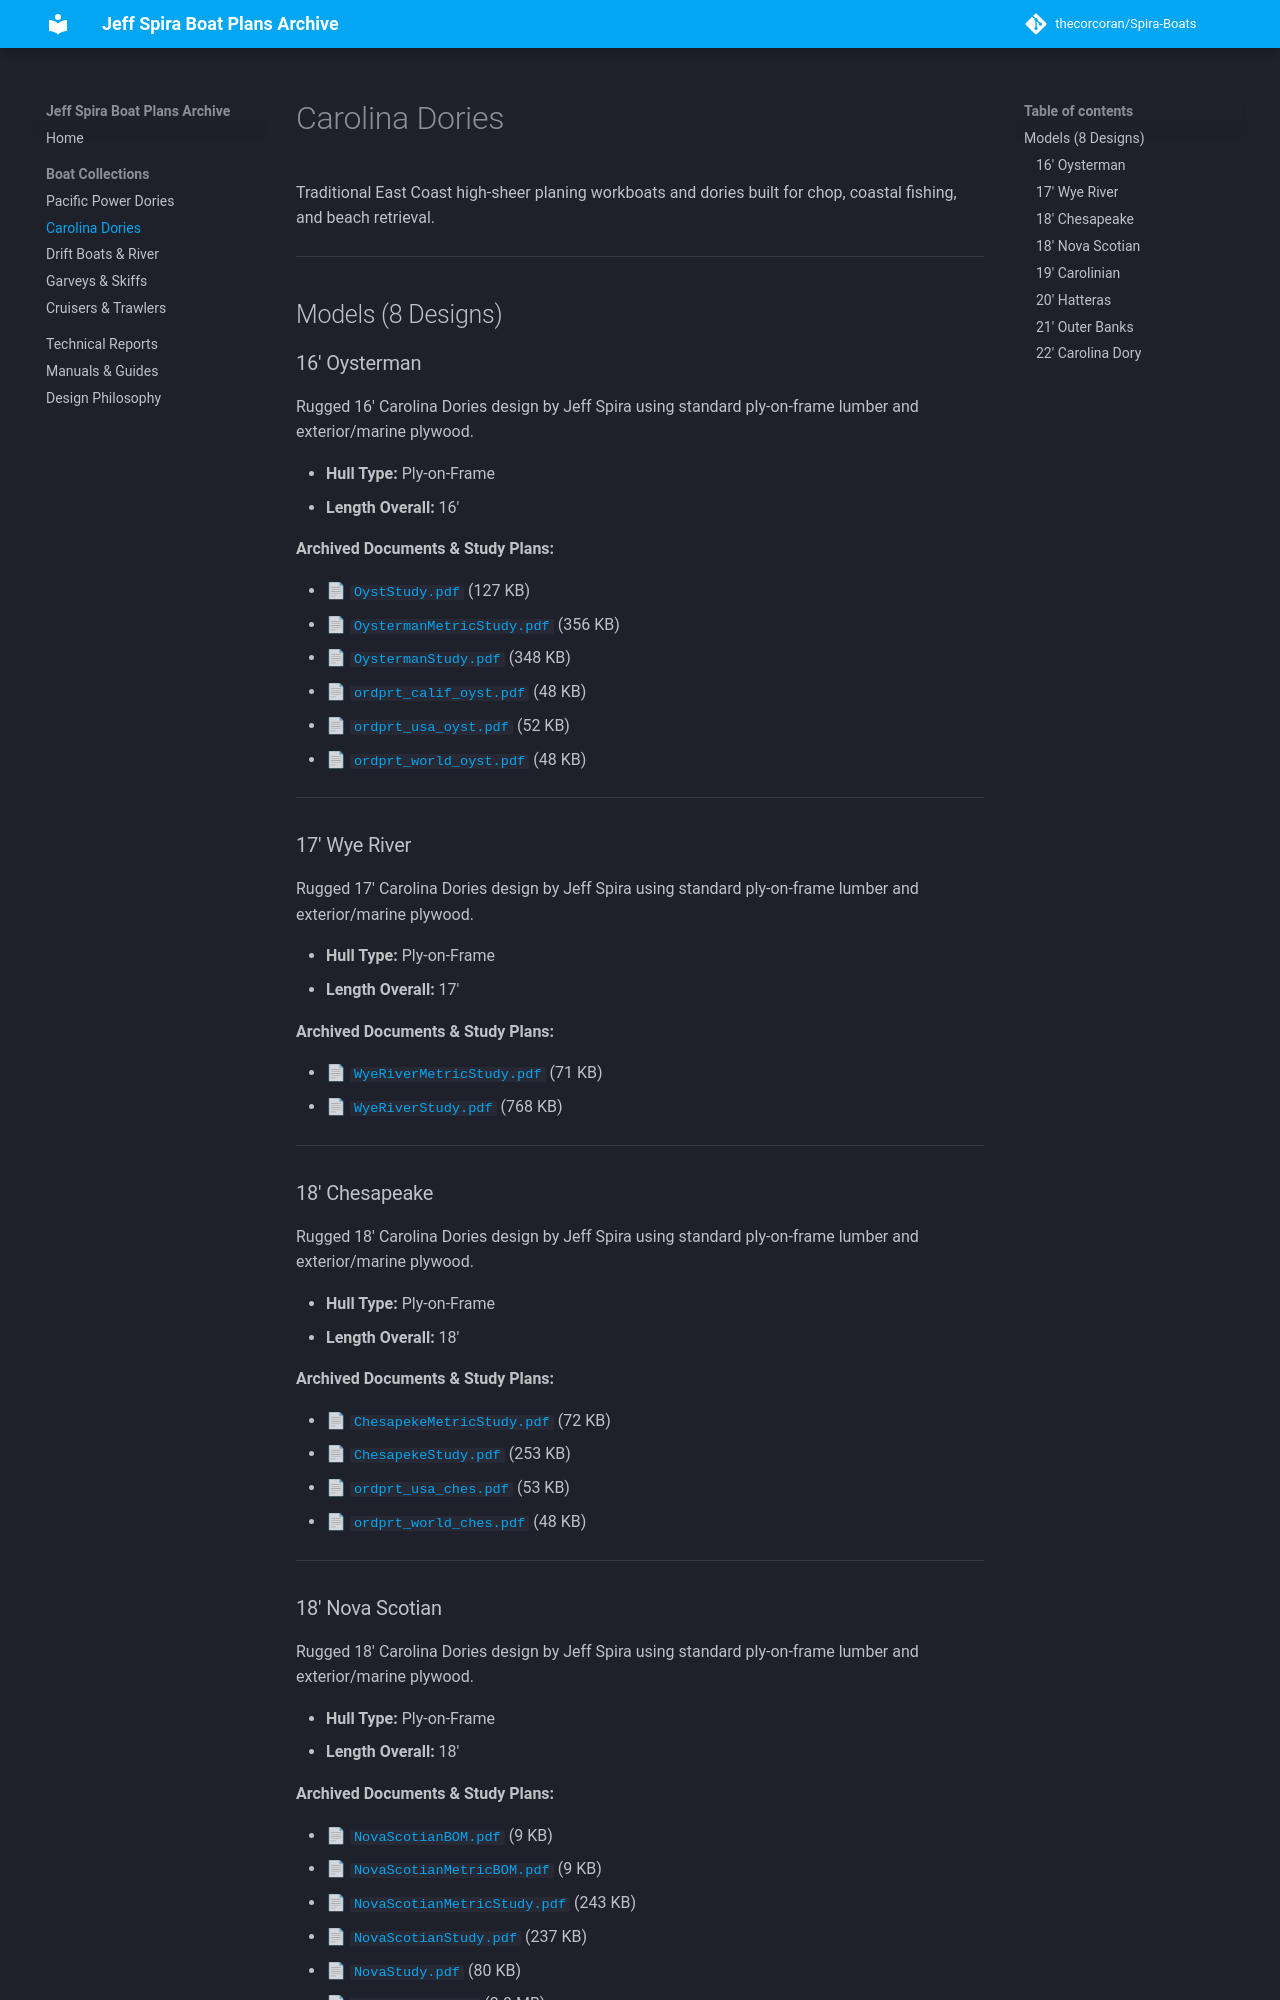

repository: thecorcoran/Spira-Boats · page: boats/carolina-dories/index.html · generator: mkdocs

# Carolina Dories

Traditional East Coast high-sheer planing workboats and dories built for chop, coastal fishing, and beach retrieval.

---

## Models (8 Designs)

### 16' Oysterman

Rugged 16' Carolina Dories design by Jeff Spira using standard ply-on-frame lumber and exterior/marine plywood.

- **Hull Type:** Ply-on-Frame
- **Length Overall:** 16'

**Archived Documents & Study Plans:**

- 📄 [`OystStudy.pdf`](../archive/boats/carolina-dories/16-oysterman/OystStudy.pdf) (127 KB)
- 📄 [`OystermanMetricStudy.pdf`](../archive/boats/carolina-dories/16-oysterman/OystermanMetricStudy.pdf) (356 KB)
- 📄 [`OystermanStudy.pdf`](../archive/boats/carolina-dories/16-oysterman/OystermanStudy.pdf) (348 KB)
- 📄 [`ordprt_calif_oyst.pdf`](../archive/boats/carolina-dories/16-oysterman/ordprt_calif_oyst.pdf) (48 KB)
- 📄 [`ordprt_usa_oyst.pdf`](../archive/boats/carolina-dories/16-oysterman/ordprt_usa_oyst.pdf) (52 KB)
- 📄 [`ordprt_world_oyst.pdf`](../archive/boats/carolina-dories/16-oysterman/ordprt_world_oyst.pdf) (48 KB)

---

### 17' Wye River

Rugged 17' Carolina Dories design by Jeff Spira using standard ply-on-frame lumber and exterior/marine plywood.

- **Hull Type:** Ply-on-Frame
- **Length Overall:** 17'

**Archived Documents & Study Plans:**

- 📄 [`WyeRiverMetricStudy.pdf`](../archive/boats/carolina-dories/17-wye-river/WyeRiverMetricStudy.pdf) (71 KB)
- 📄 [`WyeRiverStudy.pdf`](../archive/boats/carolina-dories/17-wye-river/WyeRiverStudy.pdf) (768 KB)

---

### 18' Chesapeake

Rugged 18' Carolina Dories design by Jeff Spira using standard ply-on-frame lumber and exterior/marine plywood.

- **Hull Type:** Ply-on-Frame
- **Length Overall:** 18'

**Archived Documents & Study Plans:**

- 📄 [`ChesapekeMetricStudy.pdf`](../archive/boats/carolina-dories/18-chesapeake/ChesapekeMetricStudy.pdf) (72 KB)
- 📄 [`ChesapekeStudy.pdf`](../archive/boats/carolina-dories/18-chesapeake/ChesapekeStudy.pdf) (253 KB)
- 📄 [`ordprt_usa_ches.pdf`](../archive/boats/carolina-dories/18-chesapeake/ordprt_usa_ches.pdf) (53 KB)
- 📄 [`ordprt_world_ches.pdf`](../archive/boats/carolina-dories/18-chesapeake/ordprt_world_ches.pdf) (48 KB)

---
